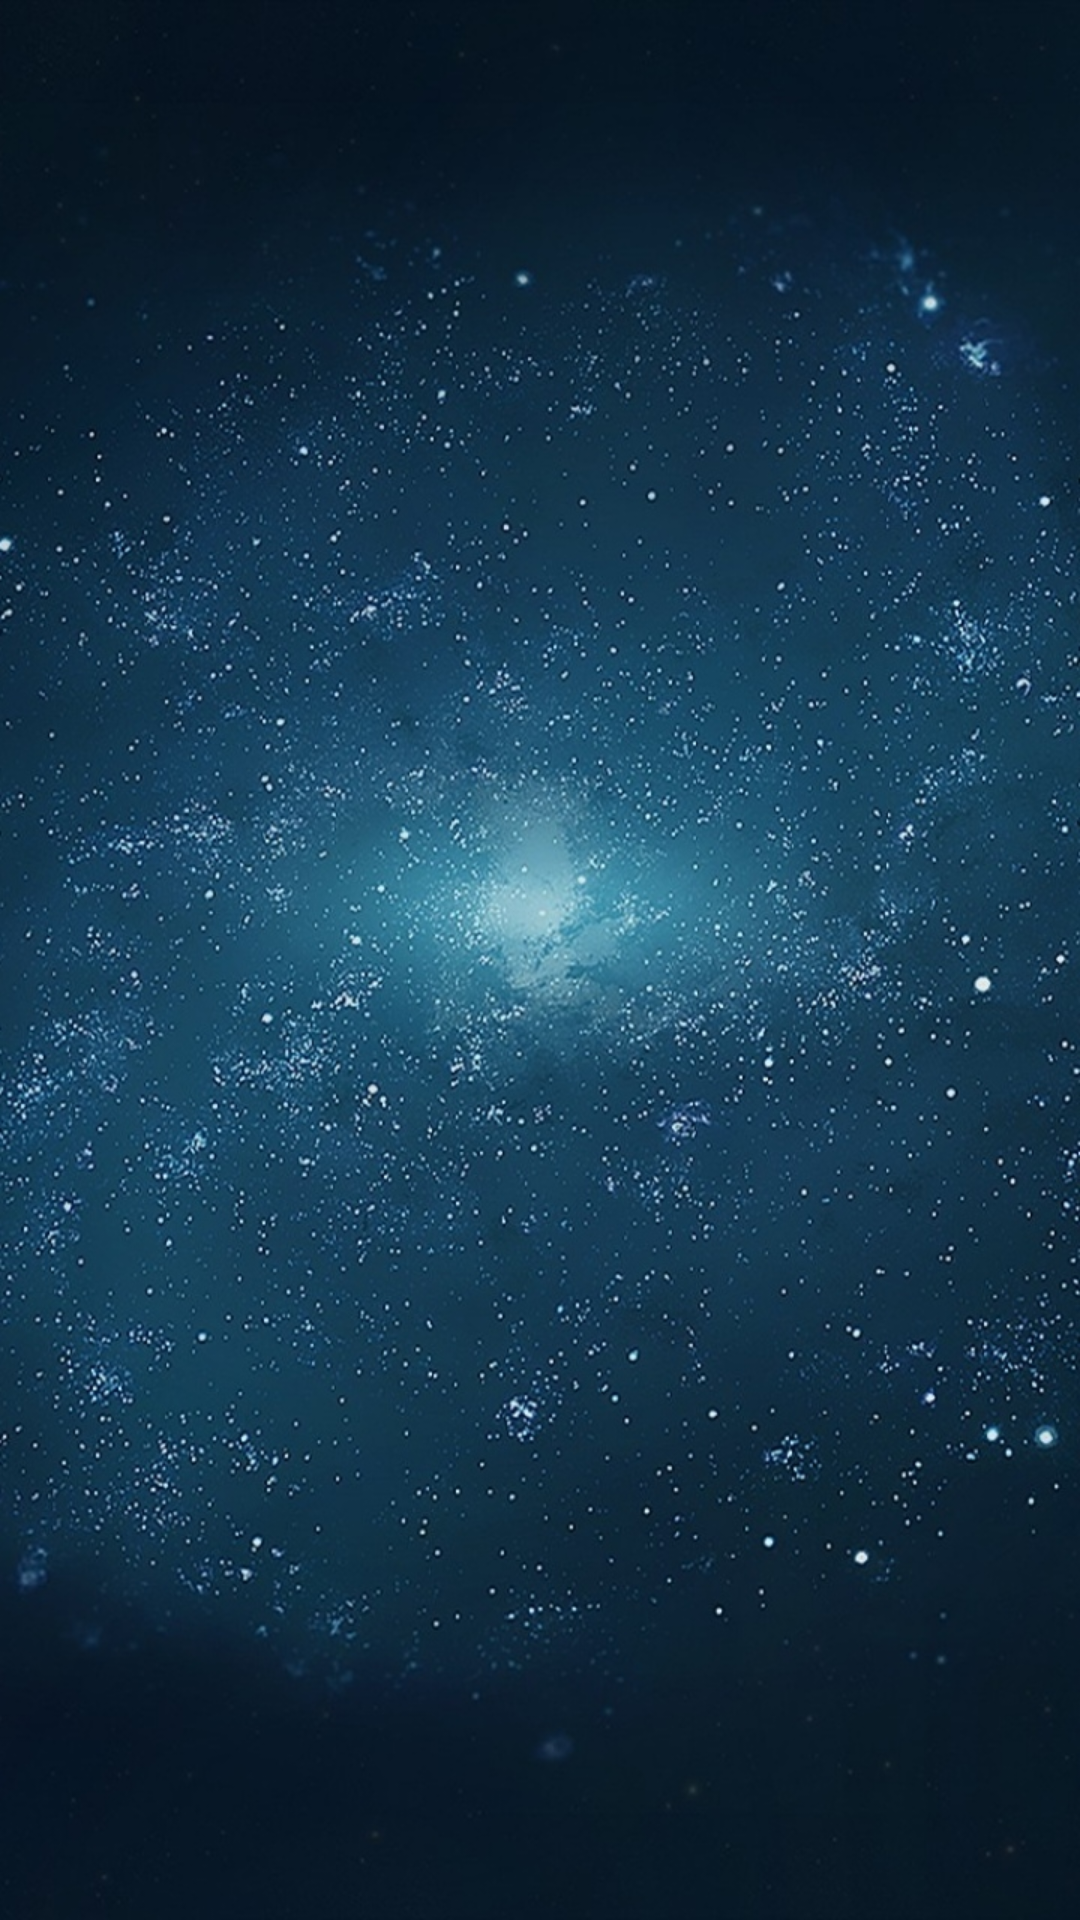

Reconstruct the res/layout file that produces this screen, plus the resources it refers to.
<!-- AndroidManifest.xml: application theme AppTheme -->
<!-- res/layout/activity_radio.xml -->
<?xml version="1.0" encoding="utf-8"?>
<RelativeLayout xmlns:android="http://schemas.android.com/apk/res/android"
    xmlns:app="http://schemas.android.com/apk/res-auto"
    xmlns:tools="http://schemas.android.com/tools"
    android:layout_width="match_parent"
    android:layout_height="match_parent"
    android:background="@drawable/sky_stars_background"
    tools:context=".activity.RadioActivity">

    <ImageView
        android:id="@+id/ivPlaying"
        android:layout_centerInParent="true"
        android:src="@drawable/compact_disc"
        android:layout_width="@dimen/_250sdp"
        android:layout_height="@dimen/_250sdp" />
    <LinearLayout
        android:layout_alignParentBottom="true"
        android:orientation="horizontal"
        android:layout_width="match_parent"
        android:layout_height="wrap_content">
        <ImageButton
            android:id="@+id/ibtnPlay"
            android:background="@null"
            android:src="@drawable/ic_play_white"
            android:layout_width="wrap_content"
            android:layout_height="wrap_content" />
    </LinearLayout>
</RelativeLayout>
<!-- resources referenced by this layout -->
<resources>
  <!-- drawable compact_disc: png bitmap (drawable, 20332 bytes) -->
  <!-- drawable sky_stars_background: jpg bitmap (drawable, 365349 bytes) -->
  <style name="AppTheme" parent="Theme.AppCompat.Light.DarkActionBar">
          
          <item name="colorPrimary">@color/colorPrimary</item>
          <item name="colorPrimaryDark">@color/colorPrimaryDark</item>
          <item name="colorAccent">@color/colorAccent</item>
      </style>
  <color name="colorPrimary">#3F51B5</color>
  <color name="colorPrimaryDark">#303F9F</color>
  <color name="colorAccent">#FF4081</color>
</resources>
